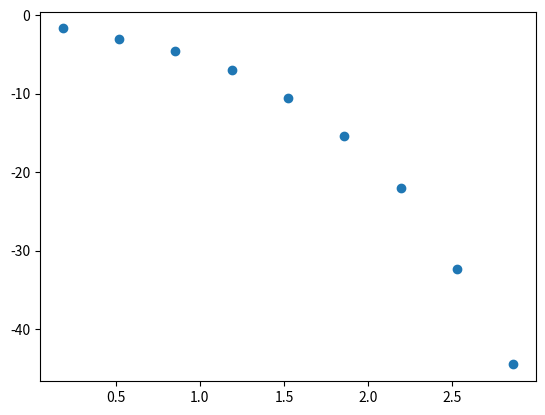

Source code (Python): (Note: this script raises an exception after producing the figure.)
import sympy as sp
import numpy as np
import matplotlib.pyplot as plt
from sympy.plotting.plot import MatplotlibBackend, Plot


x = sp.symbols('x')
X = np.array([0.184, 0.519, 0.854, 1.188, 1.523, 1.858, 2.192, 2.527, 2.862])
Y = np.array([-1.679, -3.056, -4.493, -6.928, -10.524, -15.4, -22.049, -32.38, -44.538])


def get_sympy_subplots(plot: Plot):
    backend = MatplotlibBackend(plot)

    backend.process_series()
    backend.fig.tight_layout()
    return backend.plt


def least_sq(X, Y, k):
    if k >= len(X):
        return
    M = np.zeros((k+1, k+1))
    V = np.zeros(k+1)
    power = 0
    for i in range(k+1):
        for j, powi in zip(range(k+1), range(power, k+1+power)):
            M[i][j] = np.sum(np.power(X, powi))
        power += 1
    M[0][0] = k+1
    for i in range(k+1):
        V[i] = np.sum(np.dot(Y, np.power(X, i)))
    A = np.dot(np.linalg.inv(M), V)
    poltemp = []
    for i in range(k+1):
        poltemp.append(f"({A[i]}*(x**{i}))")
    pol = sp.sympify('+'.join(poltemp))
    Ypol = []
    for i in X:
        Ypol.append(pol.evalf(subs={x: i}))
    sumsqdeltaY = np.sum(np.power(Y-Ypol, 2))
    av_sq_error = np.sqrt(float((sumsqdeltaY)/(len(X)-1)))
    pl = sp.plotting.plot(pol, (x, X[0]-1, X[-1]+1), show=False, c="purple")  # type: ignore
    plt = get_sympy_subplots(pl)
    plt.plot(X, Y, "o", c='red')
    plt.errorbar(X, Ypol, av_sq_error, c='black')
    plt.plot(X, Ypol, ".", c='black')
    plt.show()
    return pol, av_sq_error


plt.scatter(X, Y)
plt.show()
pol, er = least_sq(X, Y, 2)  # type: ignore
print("Aпроксимуюча функція: \n",
      pol)
print("Cередньо-квадратичнa похибкa: \n",
      er)


#print(list(zip(X, Y)))
